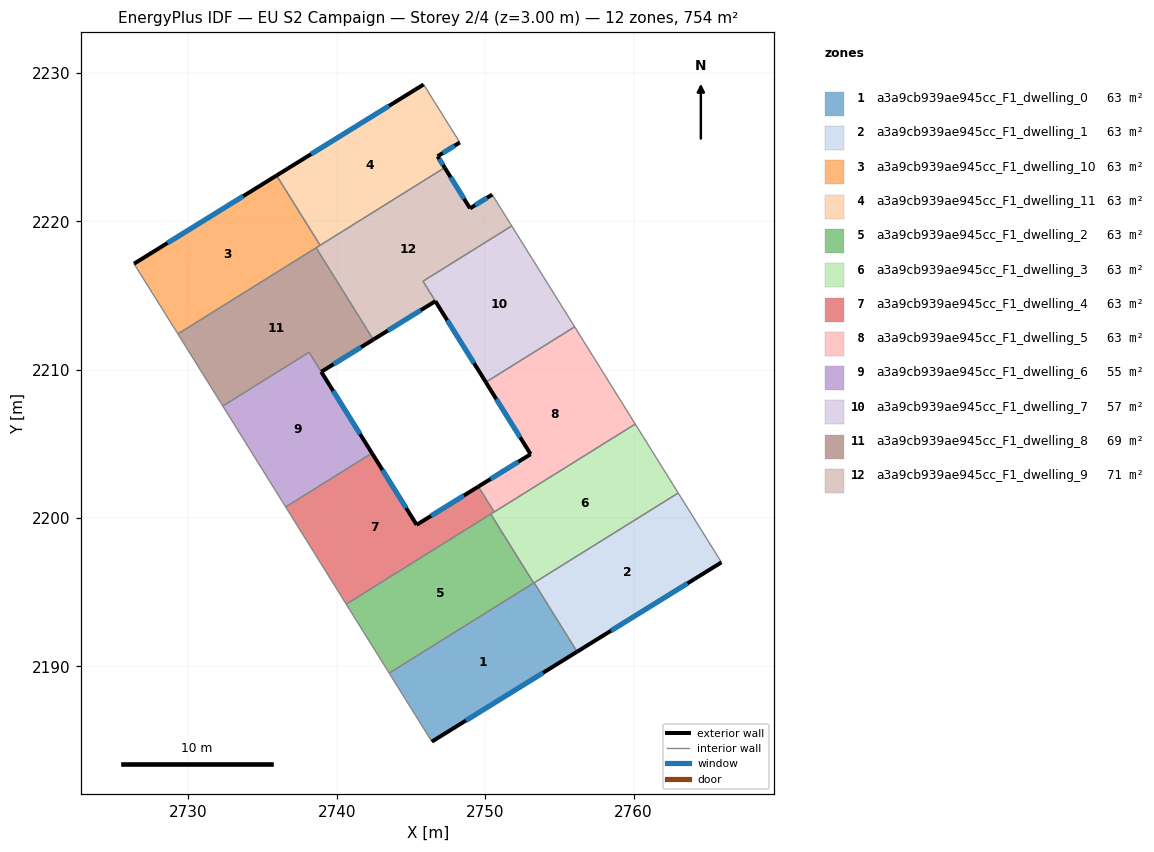
=== STOREY PLAN SPEC (per zone: floor XY polygon, exterior-wall plan segments, windows/doors) ===
zone 1: a3a9cb939ae945cc_F1_dwelling_0  (62.8 m²)
  floor: (2753.30, 2195.64) (2756.20, 2191.00) (2746.41, 2184.94) (2743.53, 2189.55)
  exterior wall: (2746.41, 2184.94) – (2756.20, 2191.00)  [11.5 m]
    window: (2748.71, 2186.36) – (2753.90, 2189.57)  [9.7 m²]
  interior walls: 4
zone 2: a3a9cb939ae945cc_F1_dwelling_1  (62.8 m²)
  floor: (2763.01, 2201.69) (2765.93, 2197.02) (2756.20, 2191.00) (2753.30, 2195.64)
  exterior wall: (2756.20, 2191.00) – (2765.93, 2197.02)  [11.4 m]
    window: (2758.48, 2192.41) – (2763.64, 2195.61)  [9.7 m²]
  interior walls: 3
zone 3: a3a9cb939ae945cc_F1_dwelling_10  (62.8 m²)
  floor: (2735.94, 2223.09) (2738.88, 2218.39) (2729.29, 2212.42) (2729.10, 2212.72) (2726.33, 2217.14)
  exterior wall: (2735.94, 2223.09) – (2726.33, 2217.14)  [11.3 m]
    window: (2733.69, 2221.70) – (2728.59, 2218.54)  [9.5 m²]
  interior walls: 5
zone 4: a3a9cb939ae945cc_F1_dwelling_11  (62.8 m²)
  floor: (2745.85, 2229.23) (2748.29, 2225.32) (2746.79, 2224.39) (2747.27, 2223.62) (2738.88, 2218.39) (2735.94, 2223.09)
  exterior wall: (2745.85, 2229.23) – (2735.94, 2223.09)  [11.7 m]
    window: (2743.52, 2227.79) – (2738.27, 2224.54)  [9.8 m²]
  exterior wall: (2746.79, 2224.39) – (2748.29, 2225.32)  [1.8 m]
    window: (2747.15, 2224.61) – (2747.94, 2225.10)  [1.5 m²]
  exterior wall: (2747.27, 2223.62) – (2746.79, 2224.39)  [0.9 m]
    window: (2747.16, 2223.80) – (2746.91, 2224.21)  [0.8 m²]
  interior walls: 3
zone 5: a3a9cb939ae945cc_F1_dwelling_2  (62.8 m²)
  floor: (2750.38, 2200.27) (2753.27, 2195.62) (2743.53, 2189.55) (2740.64, 2194.20)
  interior walls: 4
zone 6: a3a9cb939ae945cc_F1_dwelling_3  (62.8 m²)
  floor: (2760.12, 2206.34) (2763.01, 2201.69) (2753.27, 2195.62) (2750.38, 2200.27)
  interior walls: 6
zone 7: a3a9cb939ae945cc_F1_dwelling_4  (62.8 m²)
  floor: (2749.54, 2202.13) (2750.61, 2200.42) (2740.64, 2194.20) (2736.55, 2200.75) (2742.37, 2204.38) (2745.38, 2199.55)
  exterior wall: (2745.38, 2199.55) – (2742.37, 2204.38)  [5.7 m]
    window: (2744.67, 2200.68) – (2743.08, 2203.25)  [4.8 m²]
  exterior wall: (2749.54, 2202.13) – (2745.38, 2199.55)  [4.9 m]
    window: (2748.57, 2201.52) – (2746.36, 2200.16)  [4.1 m²]
  interior walls: 5
zone 8: a3a9cb939ae945cc_F1_dwelling_5  (62.8 m²)
  floor: (2756.03, 2212.89) (2760.12, 2206.34) (2750.61, 2200.42) (2749.54, 2202.13) (2753.07, 2204.31) (2750.04, 2209.16)
  exterior wall: (2750.04, 2209.16) – (2753.07, 2204.31)  [5.7 m]
    window: (2750.75, 2208.02) – (2752.36, 2205.45)  [4.8 m²]
  exterior wall: (2753.07, 2204.31) – (2749.54, 2202.13)  [4.1 m]
    window: (2752.24, 2203.80) – (2750.37, 2202.64)  [3.5 m²]
  interior walls: 4
zone 9: a3a9cb939ae945cc_F1_dwelling_6  (54.9 m²)
  floor: (2738.13, 2211.18) (2742.37, 2204.38) (2736.55, 2200.75) (2732.32, 2207.56)
  exterior wall: (2742.37, 2204.38) – (2738.95, 2209.86)  [6.5 m]
    window: (2741.57, 2205.67) – (2739.76, 2208.57)  [5.5 m²]
  interior walls: 4
zone 10: a3a9cb939ae945cc_F1_dwelling_7  (56.5 m²)
  floor: (2751.79, 2219.69) (2756.03, 2212.89) (2750.05, 2209.16) (2745.81, 2215.97)
  interior walls: 4
zone 11: a3a9cb939ae945cc_F1_dwelling_8  (69.3 m²)
  floor: (2738.61, 2218.22) (2741.63, 2213.36) (2742.46, 2212.03) (2738.95, 2209.86) (2738.13, 2211.18) (2732.32, 2207.56) (2729.29, 2212.42)
  exterior wall: (2738.95, 2209.86) – (2742.46, 2212.03)  [4.1 m]
    window: (2739.78, 2210.37) – (2741.63, 2211.52)  [3.5 m²]
  interior walls: 6
zone 12: a3a9cb939ae945cc_F1_dwelling_9  (70.6 m²)
  floor: (2750.47, 2221.81) (2751.79, 2219.69) (2745.81, 2215.97) (2750.05, 2209.16) (2746.64, 2214.62) (2742.46, 2212.03) (2738.61, 2218.22) (2747.27, 2223.62) (2748.98, 2220.88)
  exterior wall: (2742.46, 2212.03) – (2746.64, 2214.62)  [4.9 m]
    window: (2743.44, 2212.64) – (2745.66, 2214.01)  [4.1 m²]
  exterior wall: (2748.98, 2220.88) – (2747.27, 2223.62)  [3.2 m]
    window: (2748.58, 2221.52) – (2747.67, 2222.98)  [2.7 m²]
  exterior wall: (2750.47, 2221.81) – (2748.98, 2220.88)  [1.8 m]
    window: (2750.12, 2221.59) – (2749.33, 2221.10)  [1.5 m²]
  exterior wall: (2746.64, 2214.62) – (2750.05, 2209.16)  [6.4 m]
    window: (2747.44, 2213.34) – (2749.25, 2210.44)  [5.4 m²]
  interior walls: 7

=== DERIVED (storey summary) ===
Building: EU S2 Campaign
Storey: 2 of 4  (floor level z = 3.00 m)
Storey gross floor area: 754.0 m²
Zones on this storey: 12
  - a3a9cb939ae945cc_F1_dwelling_0: floor 62.8 m²; exterior wall 11.5 m (34.5 m²); 1 window(s) 9.7 m²; WWR 28.1%
  - a3a9cb939ae945cc_F1_dwelling_1: floor 62.8 m²; exterior wall 11.4 m (34.3 m²); 1 window(s) 9.7 m²; WWR 28.1%
  - a3a9cb939ae945cc_F1_dwelling_10: floor 62.8 m²; exterior wall 11.3 m (33.9 m²); 1 window(s) 9.5 m²; WWR 28.1%
  - a3a9cb939ae945cc_F1_dwelling_11: floor 62.8 m²; exterior wall 14.3 m (43.0 m²); 3 window(s) 12.1 m²; WWR 28.1%
  - a3a9cb939ae945cc_F1_dwelling_2: floor 62.8 m²
  - a3a9cb939ae945cc_F1_dwelling_3: floor 62.8 m²
  - a3a9cb939ae945cc_F1_dwelling_4: floor 62.8 m²; exterior wall 10.6 m (31.8 m²); 2 window(s) 8.9 m²; WWR 28.1%
  - a3a9cb939ae945cc_F1_dwelling_5: floor 62.8 m²; exterior wall 9.9 m (29.6 m²); 2 window(s) 8.3 m²; WWR 28.1%
  - a3a9cb939ae945cc_F1_dwelling_6: floor 54.9 m²; exterior wall 6.5 m (19.4 m²); 1 window(s) 5.5 m²; WWR 28.1%
  - a3a9cb939ae945cc_F1_dwelling_7: floor 56.5 m²
  - a3a9cb939ae945cc_F1_dwelling_8: floor 69.3 m²; exterior wall 4.1 m (12.4 m²); 1 window(s) 3.5 m²; WWR 28.1%
  - a3a9cb939ae945cc_F1_dwelling_9: floor 70.6 m²; exterior wall 16.3 m (49.0 m²); 4 window(s) 13.8 m²; WWR 28.1%
Zone adjacency (shared interzone walls):
  - a3a9cb939ae945cc_F1_dwelling_0 ↔ a3a9cb939ae945cc_F1_dwelling_1
  - a3a9cb939ae945cc_F1_dwelling_0 ↔ a3a9cb939ae945cc_F1_dwelling_2
  - a3a9cb939ae945cc_F1_dwelling_0 ↔ a3a9cb939ae945cc_F1_dwelling_3
  - a3a9cb939ae945cc_F1_dwelling_1 ↔ a3a9cb939ae945cc_F1_dwelling_3
  - a3a9cb939ae945cc_F1_dwelling_10 ↔ a3a9cb939ae945cc_F1_dwelling_11
  - a3a9cb939ae945cc_F1_dwelling_10 ↔ a3a9cb939ae945cc_F1_dwelling_8
  - a3a9cb939ae945cc_F1_dwelling_10 ↔ a3a9cb939ae945cc_F1_dwelling_9
  - a3a9cb939ae945cc_F1_dwelling_11 ↔ a3a9cb939ae945cc_F1_dwelling_9
  - a3a9cb939ae945cc_F1_dwelling_2 ↔ a3a9cb939ae945cc_F1_dwelling_3
  - a3a9cb939ae945cc_F1_dwelling_2 ↔ a3a9cb939ae945cc_F1_dwelling_4
  - a3a9cb939ae945cc_F1_dwelling_3 ↔ a3a9cb939ae945cc_F1_dwelling_4
  - a3a9cb939ae945cc_F1_dwelling_3 ↔ a3a9cb939ae945cc_F1_dwelling_5
  - a3a9cb939ae945cc_F1_dwelling_4 ↔ a3a9cb939ae945cc_F1_dwelling_5
  - a3a9cb939ae945cc_F1_dwelling_4 ↔ a3a9cb939ae945cc_F1_dwelling_6
  - a3a9cb939ae945cc_F1_dwelling_5 ↔ a3a9cb939ae945cc_F1_dwelling_7
  - a3a9cb939ae945cc_F1_dwelling_6 ↔ a3a9cb939ae945cc_F1_dwelling_8
  - a3a9cb939ae945cc_F1_dwelling_7 ↔ a3a9cb939ae945cc_F1_dwelling_9
  - a3a9cb939ae945cc_F1_dwelling_8 ↔ a3a9cb939ae945cc_F1_dwelling_9